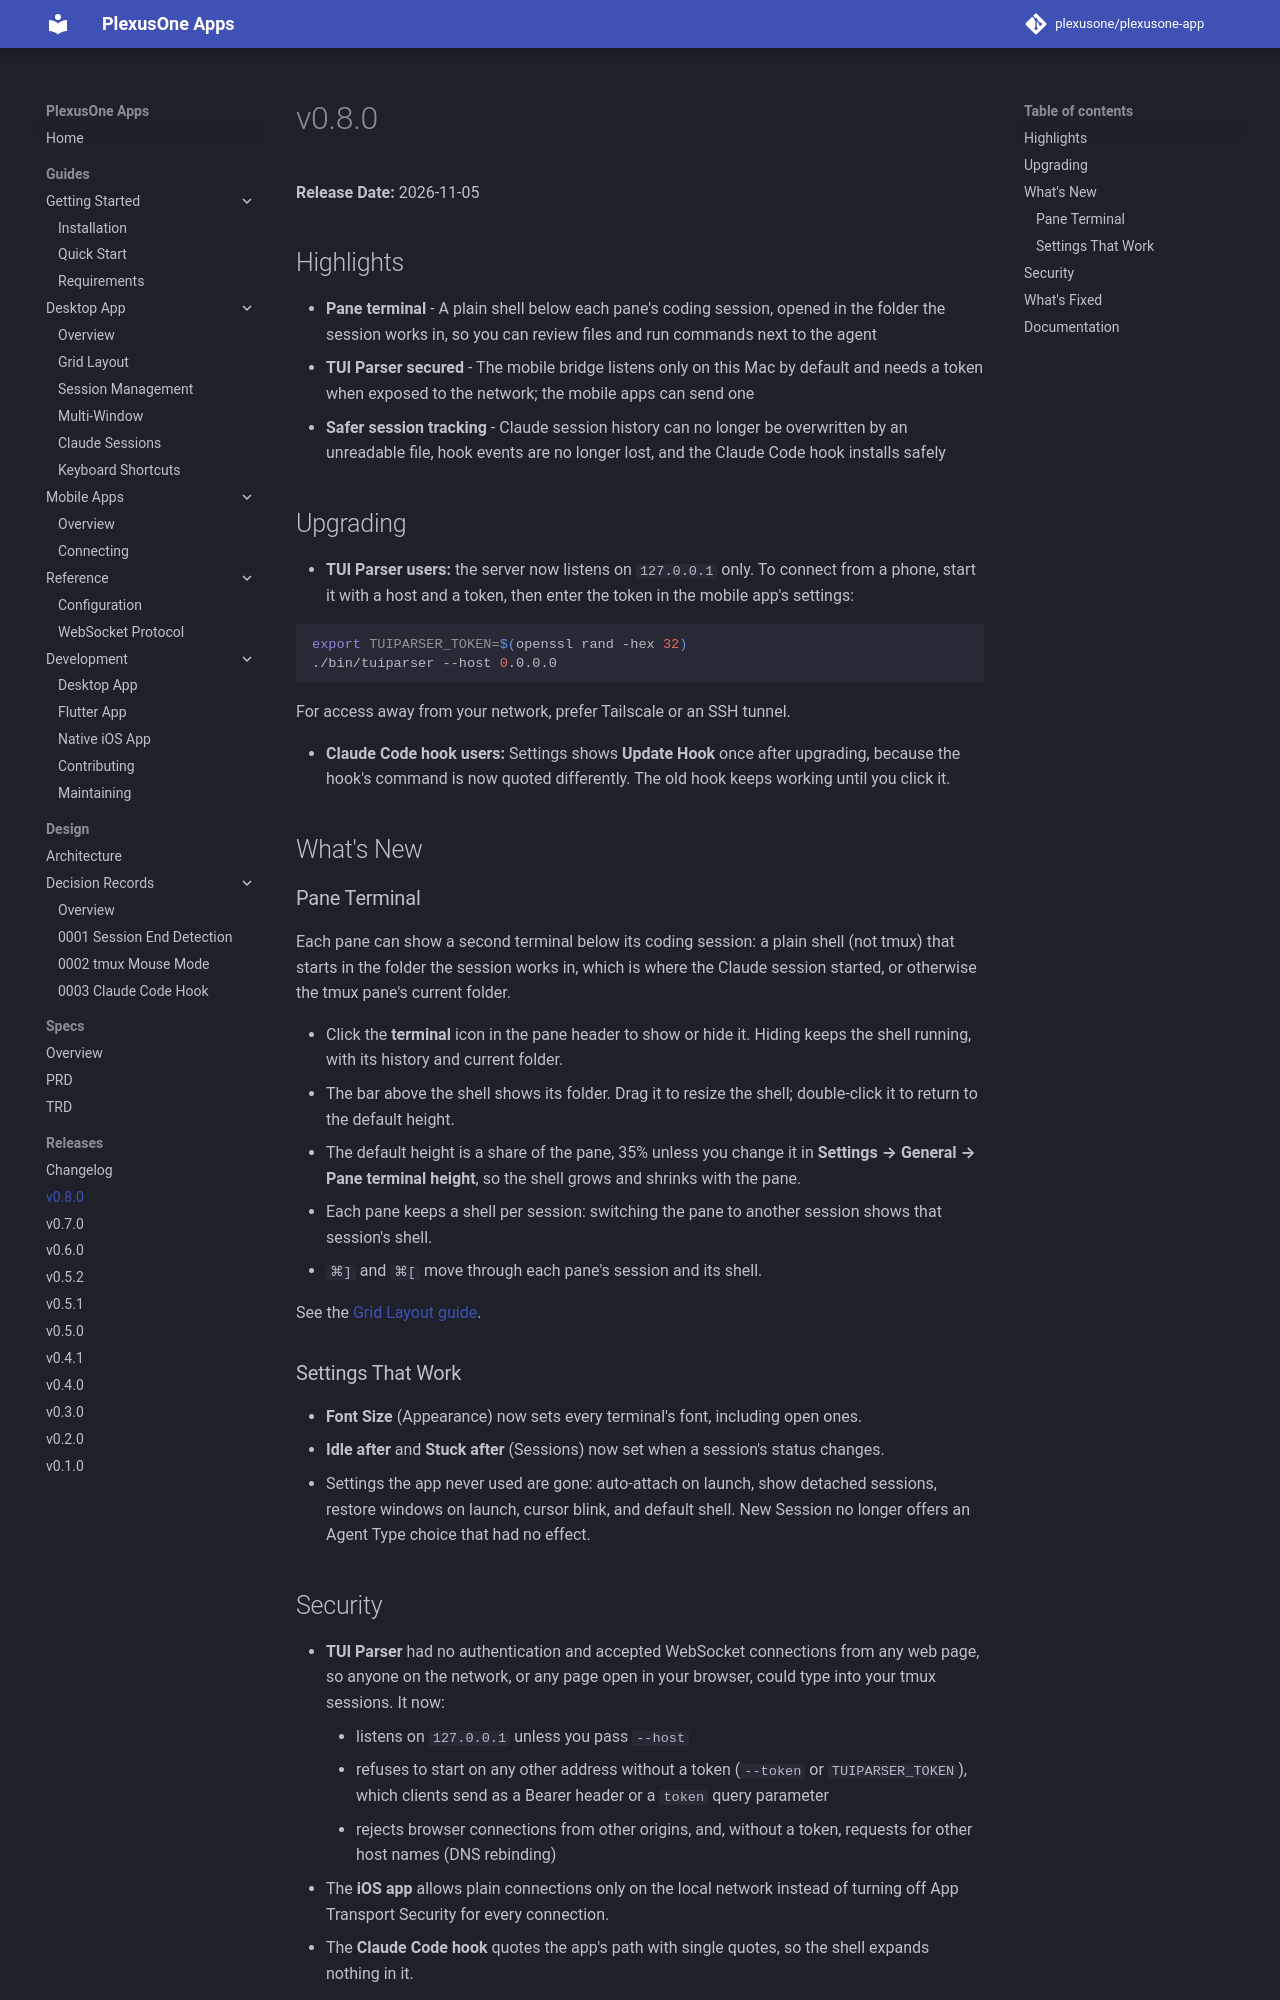

repository: plexusone/plexusone-app · page: releases/v0.8.0/index.html · generator: mkdocs

# v0.8.0

**Release Date:** 2026-11-05

## Highlights

- **Pane terminal** - A plain shell below each pane's coding session, opened in the folder the session works in, so you can review files and run commands next to the agent
- **TUI Parser secured** - The mobile bridge listens only on this Mac by default and needs a token when exposed to the network; the mobile apps can send one
- **Safer session tracking** - Claude session history can no longer be overwritten by an unreadable file, hook events are no longer lost, and the Claude Code hook installs safely

## Upgrading

- **TUI Parser users:** the server now listens on `127.0.0.1` only. To connect from a phone, start it with a host and a token, then enter the token in the mobile app's settings:

  ```bash
  export TUIPARSER_TOKEN=$(openssl rand -hex 32)
  ./bin/tuiparser --host 0.0.0.0
  ```

  For access away from your network, prefer Tailscale or an SSH tunnel.

- **Claude Code hook users:** Settings shows **Update Hook** once after upgrading, because the hook's command is now quoted differently. The old hook keeps working until you click it.

## What's New

### Pane Terminal

Each pane can show a second terminal below its coding session: a plain shell (not tmux) that starts in the folder the session works in, which is where the Claude session started, or otherwise the tmux pane's current folder.

- Click the **terminal** icon in the pane header to show or hide it. Hiding keeps the shell running, with its history and current folder.
- The bar above the shell shows its folder. Drag it to resize the shell; double-click it to return to the default height.
- The default height is a share of the pane, 35% unless you change it in **Settings → General → Pane terminal height**, so the shell grows and shrinks with the pane.
- Each pane keeps a shell per session: switching the pane to another session shows that session's shell.
- `⌘]` and `⌘[` move through each pane's session and its shell.

See the [Grid Layout guide](https://github.com/plexusone/plexusone-app/blob/main/docs/guides/desktop/grid-layout.md#pane-terminal).

### Settings That Work

- **Font Size** (Appearance) now sets every terminal's font, including open ones.
- **Idle after** and **Stuck after** (Sessions) now set when a session's status changes.
- Settings the app never used are gone: auto-attach on launch, show detached sessions, restore windows on launch, cursor blink, and default shell. New Session no longer offers an Agent Type choice that had no effect.

## Security

- **TUI Parser** had no authentication and accepted WebSocket connections from any web page, so anyone on the network, or any page open in your browser, could type into your tmux sessions. It now:
    - listens on `127.0.0.1` unless you pass `--host`
    - refuses to start on any other address without a token (`--token` or `TUIPARSER_TOKEN`), which clients send as a Bearer header or a `token` query parameter
    - rejects browser connections from other origins, and, without a token, requests for other host names (DNS rebinding)
- The **iOS app** allows plain connections only on the local network instead of turning off App Transport Security for every connection.
- The **Claude Code hook** quotes the app's path with single quotes, so the shell expands nothing in it.
